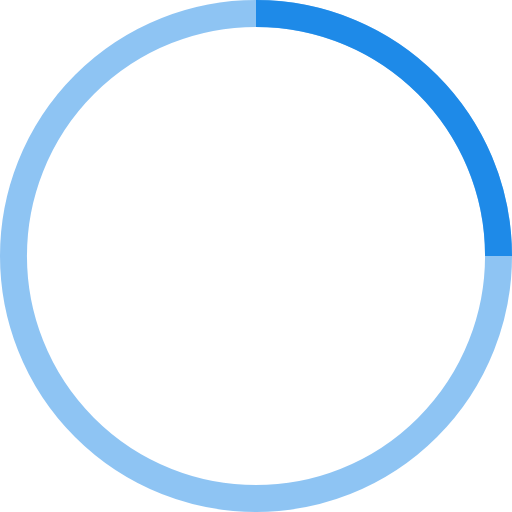
t = 0.00 s
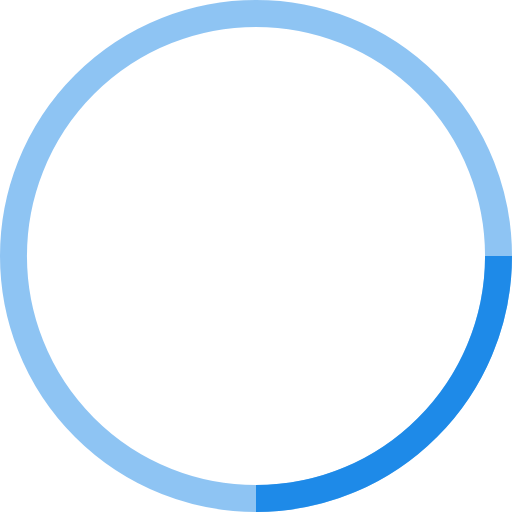
t = 0.25 s
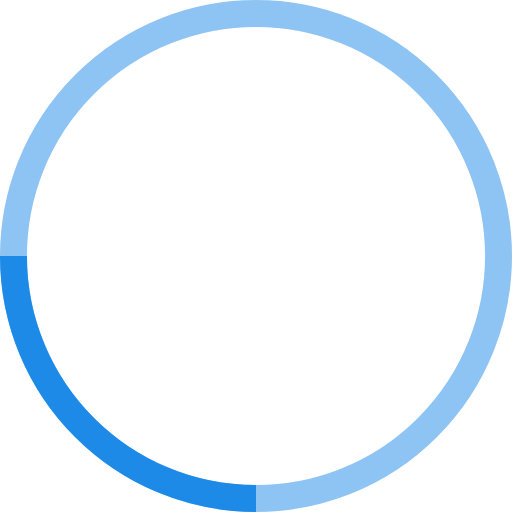
t = 0.50 s
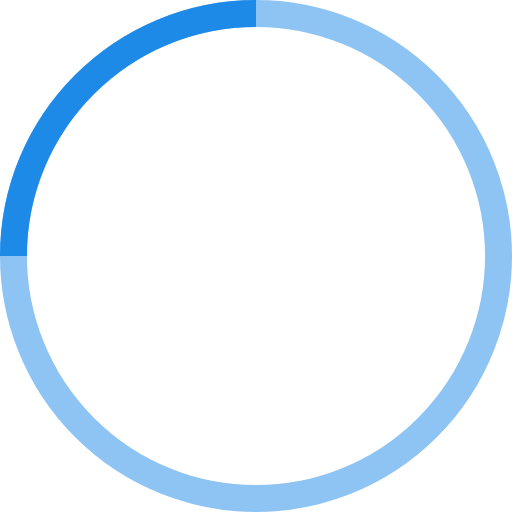
t = 0.75 s

The animated SVG that drew these frames (rendered in a browser with its animation timeline set to each time). Animation: 1 SMIL element (animateTransform=1); one cycle of 1.00 s, repeats indefinitely.

<!-- By Sam Herbert (@sherb), for everyone. More @ http://goo.gl/7AJzbL -->
<svg width="38" height="38" viewBox="0 0 38 38" xmlns="http://www.w3.org/2000/svg" stroke="#fff">
    <g fill="none" fill-rule="evenodd">
        <g transform="translate(1 1)" stroke-width="2">
            <circle stroke="#1e8ae8" stroke-opacity=".5" cx="18" cy="18" r="18"/>
            <path stroke="#1e8ae8" d="M36 18c0-9.94-8.06-18-18-18">
                <animateTransform
                    attributeName="transform"
                    type="rotate"
                    from="0 18 18"
                    to="360 18 18"
                    dur="1s"
                    repeatCount="indefinite"/>
            </path>
        </g>
    </g>
</svg>
